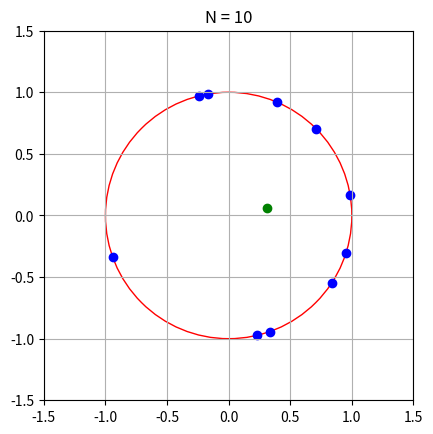

The script that saved this image:
import matplotlib.pyplot as plt
import numpy as np

np.random.seed(40)


class OSCI:
    def __init__(self, N):
        """
        Classe représentant un oscillateur.

        Args:
            N (int): Le nombre d'oscillateurs.

        Attributes:
            N (int): Le nombre d'oscillateurs.
            omega (ndarray): Les valeurs aléatoires des phases des oscillateurs.
            ordre (complex): L'ordre moyen des oscillateurs.
        """
        self.N = N
        self.omega = np.random.uniform(-np.pi, np.pi, N)
        self.ordre = np.sum(np.exp(1j * self.omega)) / self.N

    def graph(self):
        """
        Affiche le graphique des oscillateurs.

        Returns:
            None
        """
        circle = plt.Circle((0, 0), 1, fill=False, color='r')
        fig, ax = plt.subplots()
        ax.add_artist(circle)
        ax.set_xlim(-1.5, 1.5)
        ax.set_ylim(-1.5, 1.5)
        ax.scatter(np.cos(self.omega), np.sin(self.omega), color='b')
        ax.scatter(np.real(self.ordre), np.imag(self.ordre), color='g')
        ax.set_aspect('equal')
        ax.grid(True, which='both')
        plt.title(f'N = {self.N}')
        plt.savefig(f'kura1_{self.N}.pdf')
        plt.show()


oscis = OSCI(10)
oscis.graph()
